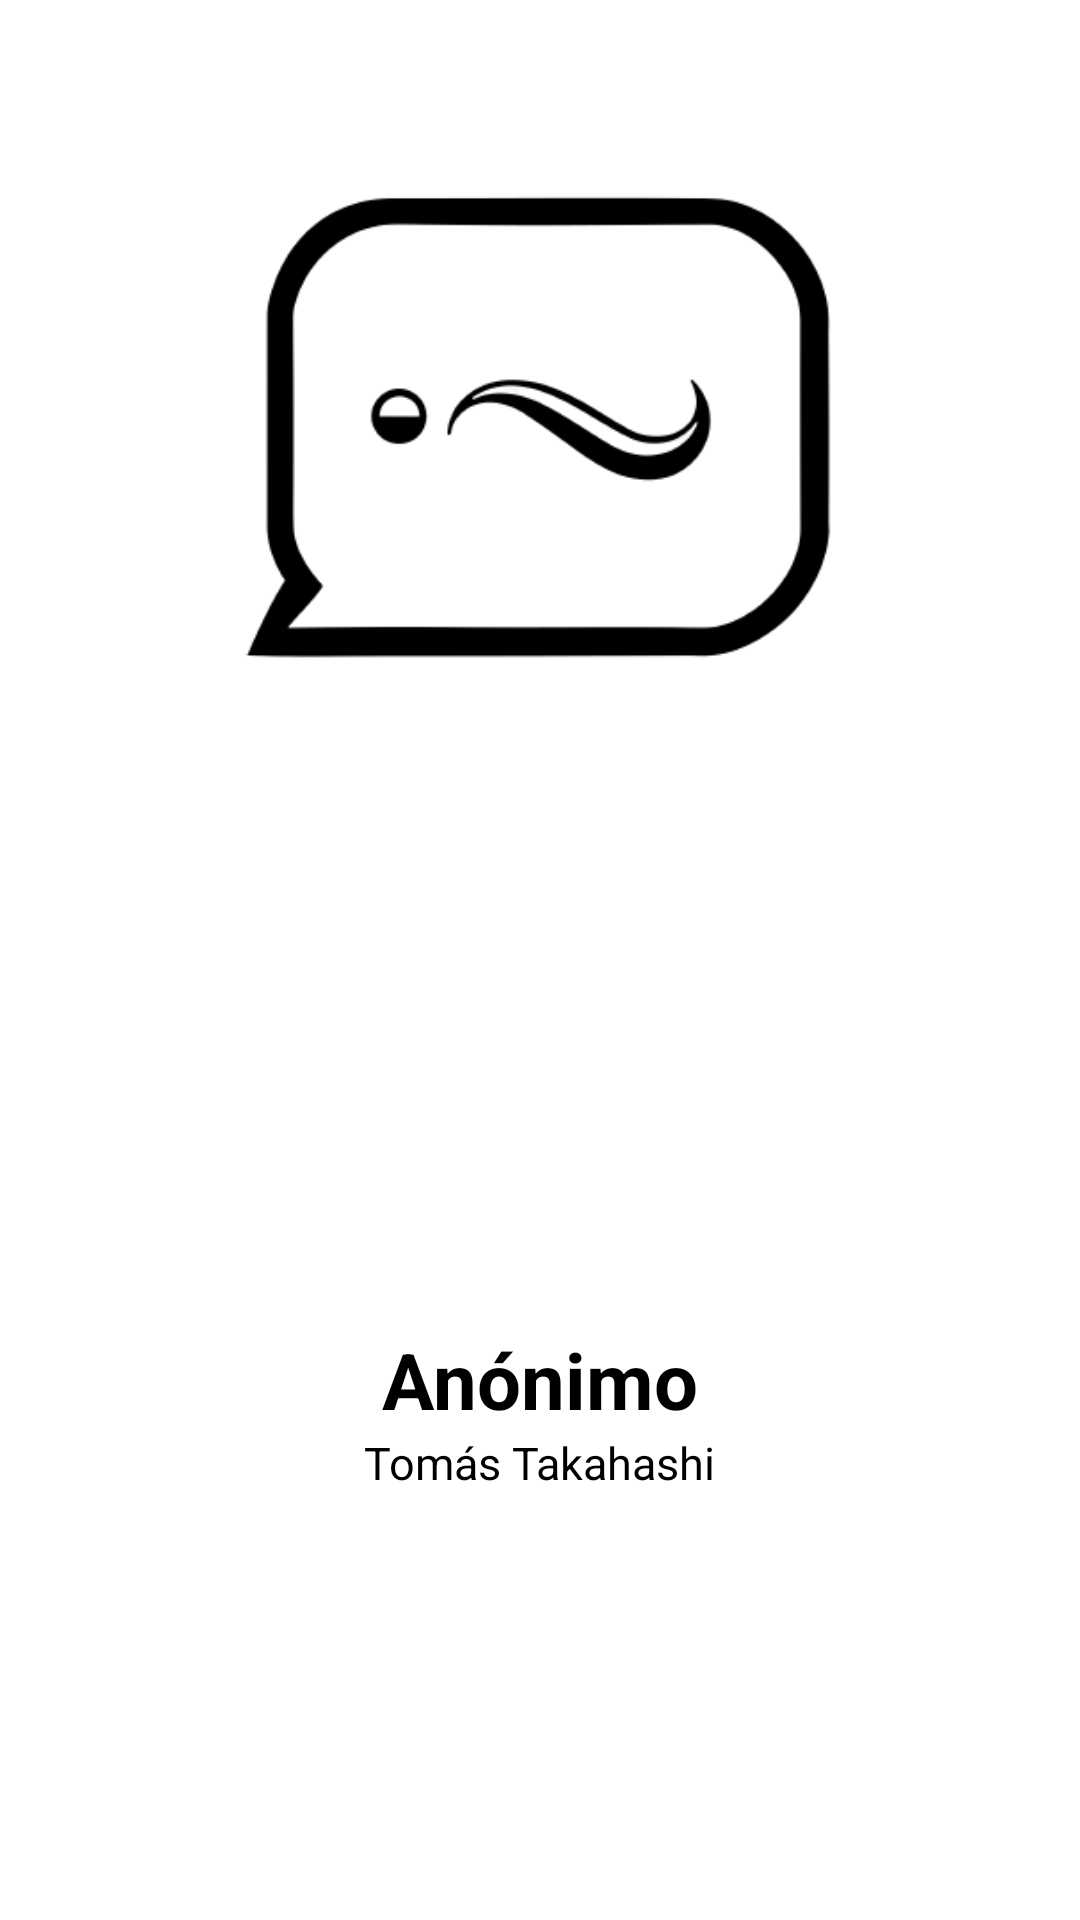

The Android layout XML behind this screen, and the referenced resources:
<!-- AndroidManifest.xml: application theme Theme.AnonymousParty -->
<!-- res/layout/activity_splash_screen.xml -->
<?xml version="1.0" encoding="utf-8"?>
<LinearLayout xmlns:android="http://schemas.android.com/apk/res/android"
    xmlns:tools="http://schemas.android.com/tools"
    android:layout_width="match_parent"
    android:layout_height="match_parent"
    android:orientation="vertical"
    android:background="?attr/colorPrimary"
    android:gravity="center">

    <ImageView
        android:id="@+id/imageIcon"
        android:layout_width="300dp"
        android:layout_height="300dp"
        android:src="@drawable/icon_transparent"
        />

    <LinearLayout
        android:layout_width="match_parent"
        android:layout_height="match_parent"
        android:orientation="vertical"
        android:layout_margin="15dp"
        android:gravity="center"
        >

        <TextView
            android:layout_width="wrap_content"
            android:layout_height="wrap_content"
            android:text="Anónimo"
            android:textSize="26sp"
            android:enabled="false"
            android:textStyle="bold"
            />

        <TextView
            android:layout_width="wrap_content"
            android:layout_height="wrap_content"
            android:text="Tomás Takahashi"
            android:textSize="15sp"
            android:enabled="false"
            />

    </LinearLayout>


</LinearLayout>
<!-- resources referenced by this layout -->
<resources>
  <!-- drawable icon_transparent: png bitmap (drawable, 24746 bytes) -->
  <style name="Theme.AnonymousParty" parent="Theme.MaterialComponents.Light.NoActionBar">
          
          <item name="colorPrimary">@color/colorPrimaryLight</item>
          <item name="colorSecondary">@color/colorSecondaryLight</item>
          <item name="background">@color/BackgroundLight</item>
          <item name="backgroundColor">@color/colorPrimaryLight</item>
          <item name="android:windowBackground">@color/BackgroundLight</item>
          <item name="colorAccent">@color/contrastLight</item>
          <item name="android:textColor">@color/contrastLight</item>
          <item name="tint">@color/contrastLight</item>
          <item name="android:statusBarColor">?attr/colorPrimary</item>
          <item name="android:windowIsTranslucent">true</item>
      </style>
  <color name="colorPrimaryLight">#FFFFFFFF</color>
  <color name="colorSecondaryLight">#B5B3B3</color>
  <color name="BackgroundLight">#E3E0E0</color>
  <color name="contrastLight">#FF000000</color>
</resources>
